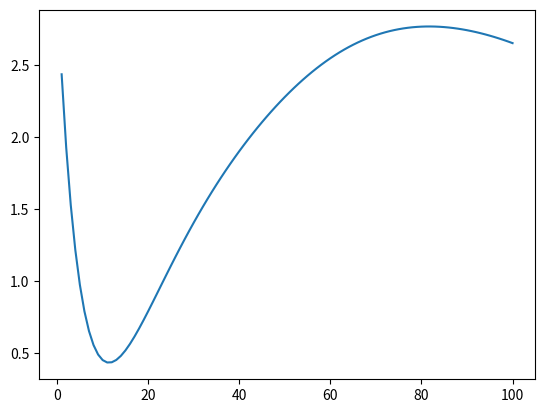

This chart was generated by the following Python code: (Note: this script raises an exception after producing the figure.)
import numpy as np
import matplotlib.pyplot as plt
import scipy

def conv(kernel, func):
    result = np.zeros(len(func))
    K = np.flip(kernel, 0)
    for i in range(len(func)):
        result[i] = np.sum(func * np.roll(K, i + 1))
    return result

f_0 = 300
mu = 8e5
a = 0
b = 1e-2
N = 100
t_ax = np.linspace(a,b,N)

x_t = lambda t : np.cos(2 * np.pi * f_0 * t + mu * t**2)
x_ar = x_t(t_ax)

beta_0 = 3e3
A = 0.5
dt = 2e-3

kernel = lambda t, beta : np.exp(- beta * t) + A * np.exp(- beta * t - dt)

kernel_ar = kernel(t_ax, beta_0)

right_part = conv(kernel_ar, x_t(t_ax))
kernel_fft = np.fft.fft(kernel_ar)
m_omega = lambda omega: omega ** 2 + 1e-4
freq_ax = np.fft.fftfreq(len(t_ax), t_ax[1] - t_ax[0])
m_ar = m_omega(freq_ax)

#generate kernel as matrix
kernel_matr = np.zeros((len(t_ax), len(t_ax)))
ker_flip = np.flip(kernel_ar, 0)
for i in range(len(t_ax)):
    kernel_matr[i] = np.roll(ker_flip, i + 1)
eig_vals = np.linalg.eigvals(kernel_matr)
eig_max = np.max(np.abs(eig_vals))

alpha_max = 2 / eig_max
print(alpha_max)

sigma = 1e-1
noise = np.random.normal(0, sigma)
right_noisy = right_part + noise

def exp(x_ar, alpha, right_noisy, MAX_ITER = 100):
    iter_solution = right_noisy
    res_norm = np.linalg.norm(iter_solution)
    eps = 1e-5
    true_residual = np.zeros(MAX_ITER)
    true_residual[0] = res_norm
    i = 0
    while i < MAX_ITER and res_norm <= true_residual[0]:
        iter_solution += alpha * (right_noisy - np.dot(kernel_matr, iter_solution))
        true_residual[i] = (np.linalg.norm(x_ar - iter_solution) / np.linalg.norm(x_ar))**2
        res_norm = np.sqrt(true_residual[i])
        i += 1
    iter_solution = 0
    return true_residual, i

alpha = 0.05
nam = str(alpha)
nam =  nam.replace('.', '_')
func, i = exp(x_ar, alpha, right_noisy)
func = func[:i]
plt.plot(np.arange(1, i +1), func[:i], label = f'alpha = {alpha}')
np.save('./14_10/'+nam+'.npy', func)
plt.legend()
plt.show()